Run: headless pygame with SDL's dummy video driver; simulated clock (each Clock.tick advances the game by its frame time, no real sleeping); random seed 0; keys injected as events and as key.get_pressed() state; no mouse input.
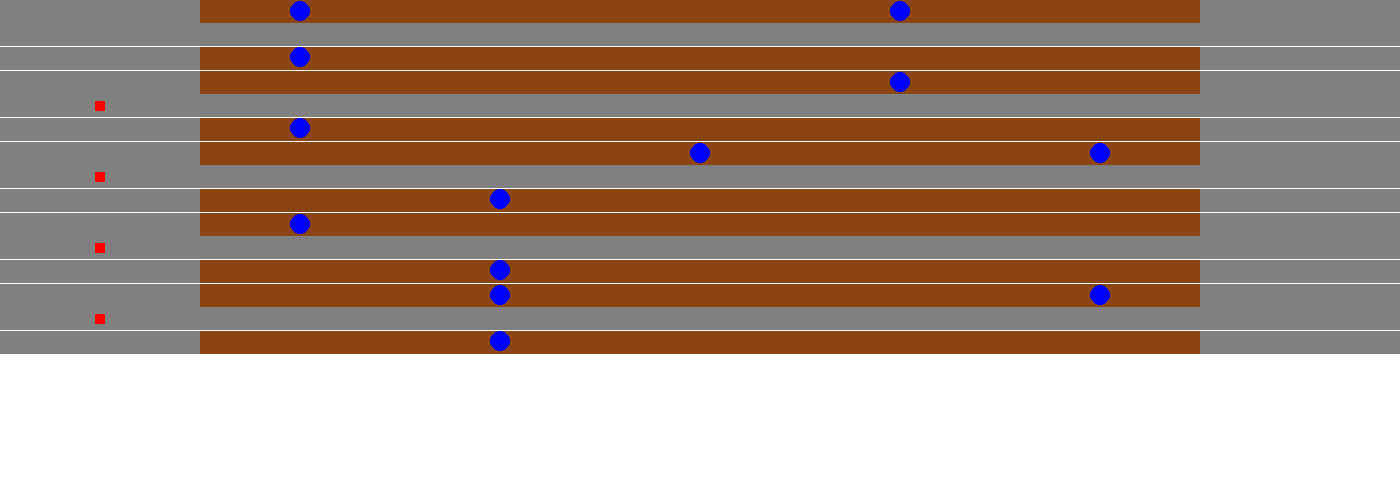
Frame 1 of 4 · flips 1–60 · no input
Frame 2 of 4 · flips 61–180 · tapped SPACE, RETURN · held RIGHT (→), D · screen unchanged from frame 1, image omitted
Frame 3 of 4 · flips 181–300 · held DOWN (↓), S · screen unchanged from frame 2, image omitted
Frame 4 of 4 · flips 301–420 · held LEFT (←), A, UP (↑), W · screen unchanged from frame 3, image omitted

The pygame program that drew these frames:

import pygame
import random

# Dimensiones de la ventana y de cada celda
ANCHO = 1400
ALTO = 500
CELDA_ANCHO = ANCHO // 7
CELDA_ALTO = ALTO // 7

# Colores
NEGRO = (0, 0, 0)
BLANCO = (255, 255, 255)
MARRON = (139, 69, 19)
GRIS = (128, 128, 128)
ROJO = (255, 0, 0)
AZUL = (0, 0, 255)

# Función para generar un número aleatorio de identificación
def generar_id():
    return random.randint(1, 10)

# Crear la matriz 5x5 con listas dentro de cada celda
matriz = [[ [generar_id(), None, generar_id()] for _ in range(5)] for _ in range(5)]
for fila in matriz:
    fila.append([None, None, None])

for fila in matriz:
    fila.insert(0, [None, None, None])

# Inicializar Pygame
pygame.init()
ventana = pygame.display.set_mode((ANCHO, ALTO))
pygame.display.set_caption("Representación de Matriz")

# Bucle principal
ejecutando = True
camino = []  # Lista para almacenar las posiciones visitadas por el círculo
posiciones_destino = [(0, 0), (0, 1), (0, 2), (0, 3), (0, 4)]  # Lista de posiciones que el círculo debe visitar
indice_destino = 0  # Índice actual en la lista de posiciones de destino
posicion_actual = posiciones_destino[indice_destino]  # Coordenadas actuales del círculo
ultima_posicion = False  # Bandera para indicar si el círculo llegó a la última posición
while ejecutando:
    for event in pygame.event.get():
        if event.type == pygame.QUIT:
            ejecutando = False

    # Dibujar la matriz y el camino
    ventana.fill(BLANCO)
    for i in range(5):
        for j in range(5+2):
            celda = matriz[i][j]
            for k, elemento in enumerate(celda):
                if elemento is not None:
                    color = MARRON
                else:
                    color = GRIS
                pygame.draw.rect(ventana, color, (j * CELDA_ANCHO, i * CELDA_ALTO + k * (CELDA_ALTO / 3), CELDA_ANCHO, CELDA_ALTO / 3))
                # Lista de IDs para los cuales queremos dibujar círculos azules
                ids_a_dibujar_azul = [2, 4, 7]
                # Dibujar el círculo azul cuando el elemento esté en la lista de IDs
                if elemento in ids_a_dibujar_azul:
                    pygame.draw.circle(ventana, AZUL, (j * CELDA_ANCHO + CELDA_ANCHO // 2, i * CELDA_ALTO + k * (CELDA_ALTO // 3) + CELDA_ALTO // 6), 10)

    # Dibujar el camino
    for pos in camino:
        pygame.draw.rect(ventana, ROJO, (pos[0] * CELDA_ANCHO + CELDA_ANCHO // 2 - 5, pos[1] * CELDA_ALTO + CELDA_ALTO // 2 - 5, 10, 10))

    # Calcular el movimiento gradual del círculo si no ha llegado a la última posición
    if not ultima_posicion:
        x_actual, y_actual = posicion_actual
        x_destino, y_destino = posiciones_destino[indice_destino]
        dx = (x_destino - x_actual) * CELDA_ANCHO // 20
        dy = (y_destino - y_actual) * CELDA_ALTO // 20

        # Dibujar el círculo en la posición actual
        pygame.draw.circle(ventana, NEGRO, (x_actual * CELDA_ANCHO + CELDA_ANCHO // 2, y_actual * CELDA_ALTO + CELDA_ALTO // 2), 20)

        # Actualizar la posición actual del círculo
        if x_actual != x_destino or y_actual != y_destino:
            posicion_actual = (x_actual + dx // CELDA_ANCHO, y_actual + dy // CELDA_ALTO)
            if posicion_actual not in camino:
                camino.append(posicion_actual)
        else:
            if indice_destino == len(posiciones_destino) - 1:
                ultima_posicion = True
            else:
                indice_destino = (indice_destino + 1) % len(posiciones_destino)
                posicion_actual = posiciones_destino[indice_destino]
                if posicion_actual not in camino:
                    camino.append(posicion_actual)

    pygame.display.flip()
    pygame.time.delay(100)  # Ajustar el retraso para hacer el movimiento más lento

pygame.quit()
